Run: headless pygame with SDL's dummy video driver; simulated clock (each Clock.tick advances the game by its frame time, no real sleeping); random seed 0; keys injected as events and as key.get_pressed() state; mouse plan: one left click at the window centre at the start of phase 2, then a move to the lower-right quarter at the start of phase 3.
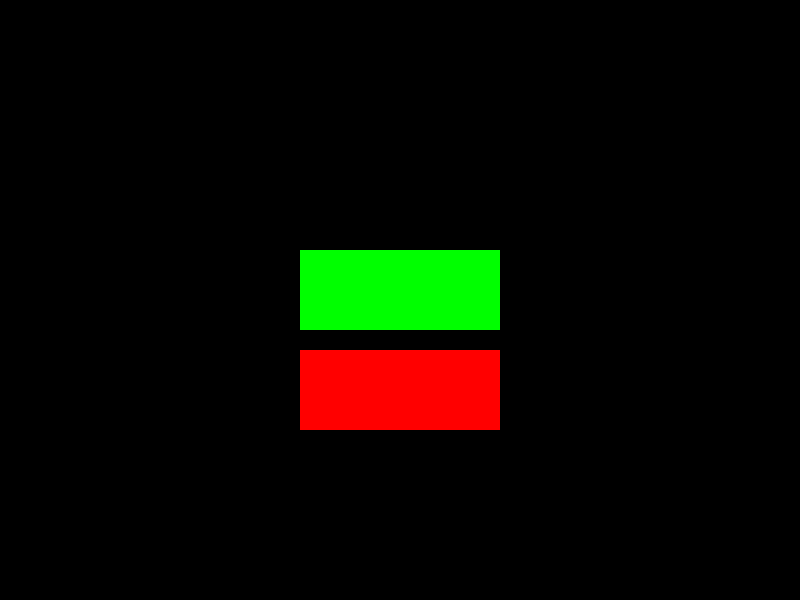
Frame 1 of 4 · flips 1–60 · no input
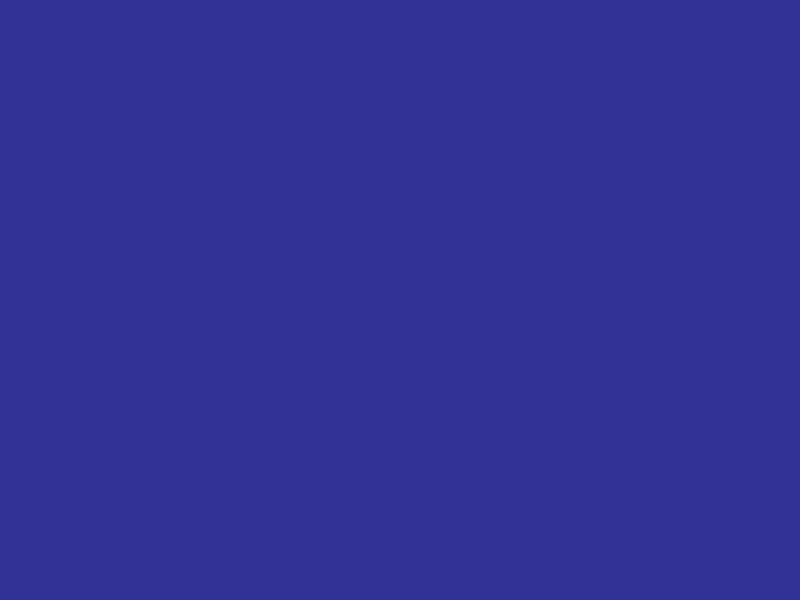
Frame 2 of 4 · flips 61–180 · clicked the window centre · tapped SPACE, RETURN · held RIGHT (→), D
Frame 3 of 4 · flips 181–300 · moved the mouse to the lower-right quarter · held DOWN (↓), S · screen unchanged from frame 2, image omitted
Frame 4 of 4 · flips 301–420 · held LEFT (←), A, UP (↑), W · screen unchanged from frame 3, image omitted

The pygame program that drew these frames:

import pygame

# 初始化 Pygame
pygame.init()
DISPLAY = pygame.display.set_mode((800, 600))
clock = pygame.time.Clock()
FPS = 60

# 初始化變數
start_game = False
running = True

# 定義按鈕類
class Button:
    def __init__(self, x, y, image, scale):
        width = image.get_width()
        height = image.get_height()
        self.image = pygame.transform.scale(image, (int(width * scale), int(height * scale)))
        self.rect = self.image.get_rect()
        self.rect.topleft = (x, y)
        self.clicked = False

    def draw(self, surface):
        action = False
        pos = pygame.mouse.get_pos()

        # 檢測滑鼠懸停與點擊
        if self.rect.collidepoint(pos):
            if pygame.mouse.get_pressed()[0] == 1 and not self.clicked:
                action = True
                self.clicked = True
            if pygame.mouse.get_pressed()[0] == 0:
                self.clicked = False

        # 繪製按鈕
        surface.blit(self.image, (self.rect.x, self.rect.y))

        return action

# 加載按鈕圖片
start_img = pygame.Surface((200, 80))
start_img.fill((0, 255, 0))  # 綠色按鈕
exit_img = pygame.Surface((200, 80))
exit_img.fill((255, 0, 0))  # 紅色按鈕

# 創建按鈕對象
start_button = Button(300, 250, start_img, 1)
exit_button = Button(300, 350, exit_img, 1)

# 遊戲主循環
while running:
    clock.tick(FPS)

    if not start_game:
        # 菜單畫面
        DISPLAY.fill((0, 0, 0))  # 黑色背景

        # 繪製按鈕
        if start_button.draw(DISPLAY):
            start_game = True  # 切換到遊戲狀態
        if exit_button.draw(DISPLAY):
            running = False  # 結束遊戲
    else:
        # 遊戲畫面
        DISPLAY.fill((50, 50, 150))  # 遊戲背景

        # 返回到主菜單（測試用）
        for event in pygame.event.get():
            if event.type == pygame.KEYDOWN and event.key == pygame.K_ESCAPE:
                start_game = False

    # 更新畫面
    pygame.display.update()

    # 檢測退出
    for event in pygame.event.get():
        if event.type == pygame.QUIT:
            running = False

pygame.quit()
